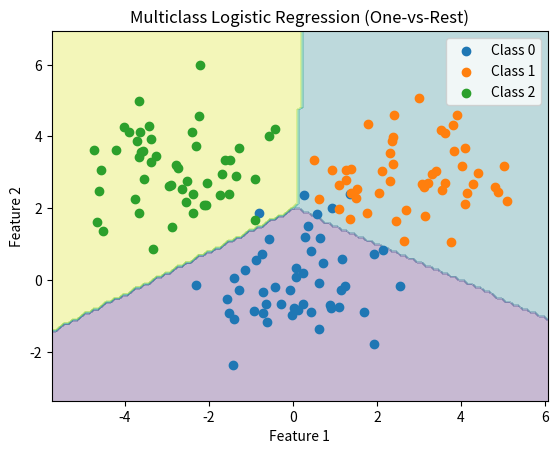

Here is the Python script that generated this plot:
import numpy as np
import matplotlib.pyplot as plt

# 手动生成三分类数据
def generate_data(n_samples=150, n_features=2, n_classes=3):
    #np.random.seed(0)
    X = np.random.randn(n_samples, n_features)
    # 手动创建三个类别的中心
    centers = np.array([[0, 0], [3, 3], [-3, 3]])
    y = np.zeros(n_samples, dtype=int)
    for i in range(n_classes):
        start = i * (n_samples // n_classes)
        end = (i + 1) * (n_samples // n_classes) if i < n_classes - 1 else n_samples
        y[start:end] = i
        X[start:end] += centers[i]
    return X, y

# 多分类逻辑回归（One-vs-Rest）
def multiclass_logistic_regression(X, y, n_classes, learning_rate=0.1, num_iterations=1000, threshold=0.5, plot=True):
    # Sigmoid函数
    def sigmoid(z):
        z = np.clip(z, -500, 500)
        return 1 / (1 + np.exp(-z))
    
    n_samples, n_features = X.shape
    weights = np.zeros((n_classes, n_features))  # 每类一个权重向量
    biases = np.zeros(n_classes)  # 每类一个偏置
    
    # One-vs-Rest训练
    for c in range(n_classes):
        # 将当前类标记为1，其他为0
        y_binary = (y == c).astype(int)
        
        # 训练当前类的二分类器
        for _ in range(num_iterations):
            linear_model = np.dot(X, weights[c]) + biases[c]
            y_predicted = sigmoid(linear_model)
            
            # 计算梯度并更新参数
            dw = (1 / n_samples) * np.dot(X.T, (y_predicted - y_binary))
            db = (1 / n_samples) * np.sum(y_predicted - y_binary)
            weights[c] -= learning_rate * dw
            biases[c] -= learning_rate * db
    
    # 预测
    def predict(X):
        # 计算每个类的概率
        logits = np.dot(X, weights.T) + biases
        probabilities = sigmoid(logits)
        # 返回概率最大的类别
        return np.argmax(probabilities, axis=1)
    
    # 计算准确率
    predictions = predict(X)
    accuracy = np.mean(predictions == y)
    
    # 可视化决策边界（仅适用于2D特征）
    if plot and n_features == 2:
        x_min, x_max = X[:, 0].min() - 1, X[:, 0].max() + 1
        y_min, y_max = X[:, 1].min() - 1, X[:, 1].max() + 1
        xx, yy = np.meshgrid(np.arange(x_min, x_max, 0.1),
                             np.arange(y_min, y_max, 0.1))
        
        X_grid = np.c_[xx.ravel(), yy.ravel()]
        Z = predict(X_grid)
        Z = Z.reshape(xx.shape)
        
        plt.contourf(xx, yy, Z, alpha=0.3, cmap='viridis')
        for c in range(n_classes):
            plt.scatter(X[y == c][:, 0], X[y == c][:, 1], label=f'Class {c}')
        plt.xlabel('Feature 1')
        plt.ylabel('Feature 2')
        plt.title('Multiclass Logistic Regression (One-vs-Rest)')
        plt.legend()
        plt.show()
    
    return weights, biases, accuracy

# 生成随机三分类数据
X, y = generate_data(n_samples=150, n_features=2, n_classes=3)

# 运行模型
weights, biases, accuracy = multiclass_logistic_regression(X, y, n_classes=3, learning_rate=0.1, num_iterations=1000)
print(f"Accuracy: {accuracy:.4f}")